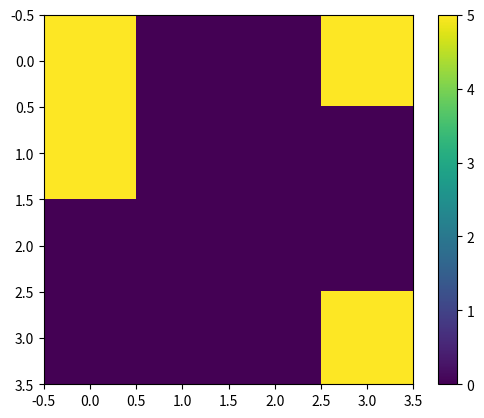

Python code for this plot:

''' 
 * Universe.py
 *
 *   Created on:         13.11.2018
 *   last modified on:   -
 *   Author:             Andrew Jason Bishop
 * "Ricksy Business""Ricksy Business""Ricksy Business""Ricksy Business"Ricksy Business""
 * General description:
 *   xxx
'''

import matplotlib.pyplot as plt
import numpy as np


class Reality:

    def __init__(self):
        pass


    def separated_coords_as_lists(self, _positions):

        coords = np.asarray( _positions )
        x = coords.real.astype(int)
        y = coords.imag.astype(int)

        return x, y


    def plot_distinct_cells(self, _lives, _whiteSpaces ):

        a = np.zeros(shape=(20,20), dtype=int)

        z = []
        x, y = self.separated_coords_as_lists( _lives )
        x += 3
        y += 4

        for i in range(0, len(_lives)):
            z.append(3.)

        a[x,y] = z
   
        z = []
        x, y = self.separated_coords_as_lists( _whiteSpaces )
        x += 3
        y += 4

        for i in range(0, len(_whiteSpaces)):
            z.append(1.)

        a[x,y] = z

        plt.imshow(a)
        plt.pause(1.0)


    def plotMatrix(self, _positions):

        z = []
        x, y = self.separated_coords_as_lists( _positions )
        x += 3
        y += 4

        for i in range(0, len(_positions)):
            z.append(1)
   
        a = np.zeros(shape=(20,20), dtype=int)
        a[x,y] = z

        plt.imshow(a)
        plt.pause(1.)
        #plt.colorbar()
        #plt.show()


    def plotScatter(self, _positions):

        x, y = self.separated_coords_as_lists( _positions )
        plt.scatter(x,y, color='red')
        plt.show()


    def demos(self):
        x = [0,0,1,3]
        y = [0,3,0,3]
        z = [5,5,5,5]

        za = 0.0 * np.empty((4,4))
        za[x,y] = z
        print(za)
        plt.imshow(za);
        plt.colorbar()
        plt.show()


'''
plt.axis([0, 10, 0, 1])

for i in range(10):
    y = np.random.random()
    plt.scatter(i, y)
    plt.pause(0.05)

plt.show()

Note some of the changes:

    Call plt.pause(0.05) to both draw the new data and it runs the GUI's event loop (allowing for mouse interaction).
'''

if __name__ == '__main__':

    myReality  = Reality()
    myReality.demos()


''' END '''

